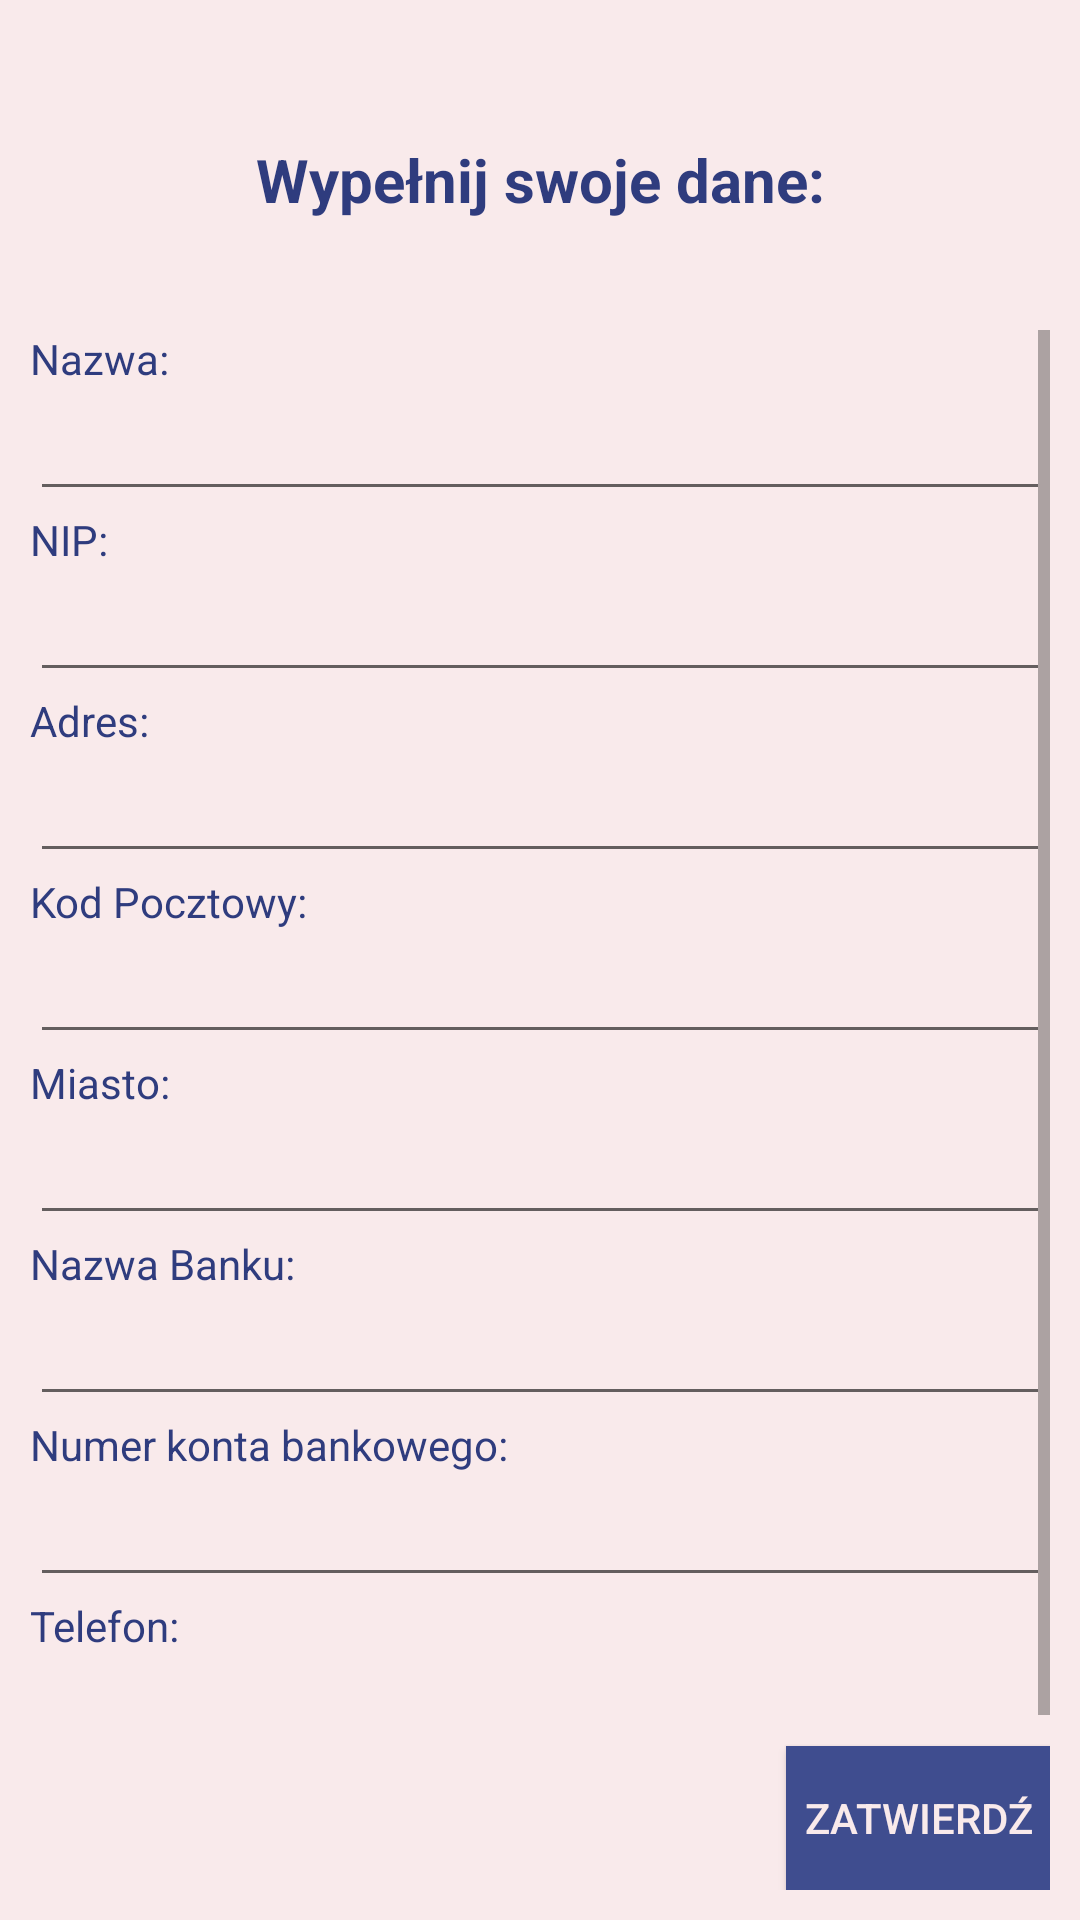

Write the Android layout XML for this screen, with the resource values it uses.
<!-- AndroidManifest.xml: application theme AppTheme -->
<!-- res/layout/prefs_activity.xml -->
<?xml version="1.0" encoding="utf-8"?>
<android.support.constraint.ConstraintLayout
        xmlns:app="http://schemas.android.com/apk/res-auto" xmlns:tools="http://schemas.android.com/tools"
        xmlns:android="http://schemas.android.com/apk/res/android"
        android:layout_width="match_parent"
        android:padding="10dp"
        android:background="@color/pink" android:layout_height="match_parent"
        android:layout_weight="3">

    <TextView
            android:gravity="center"
            android:textColor="@color/blue"
            android:textStyle="bold"
            android:textSize="20sp"
            android:text="@string/set_info_label"
            android:id="@+id/textView"
            app:layout_constraintTop_toTopOf="parent"
            app:layout_constraintEnd_toEndOf="parent" app:layout_constraintStart_toStartOf="parent"
            android:layout_height="100dp" android:layout_width="match_parent"/>
    <ScrollView
            android:layout_width="0dp"
            android:layout_height="0dp" app:layout_constraintTop_toBottomOf="@+id/textView"
            app:layout_constraintBottom_toTopOf="@+id/button3"
            app:layout_constraintEnd_toEndOf="parent"
            app:layout_constraintStart_toStartOf="parent">
        <LinearLayout
                android:layout_width="match_parent"
                android:orientation="vertical"
                android:layout_height="wrap_content"
                android:background="@color/pink"
                android:id="@+id/linearLayout">


            <TextView
                    android:text="@string/usr_name_label"
                    android:layout_width="match_parent"
                    android:layout_height="wrap_content"
                    android:textColor="@color/blue"/>

            <EditText
                    android:layout_width="match_parent"
                    android:layout_height="wrap_content"
                    android:inputType="textPersonName"
                    android:textSize="18sp"
                    android:textAlignment="center"
                    android:id="@+id/dealerNameText"/>


            <TextView
                    android:text="@string/usr_nip_label"
                    android:layout_width="match_parent"
                    android:layout_height="wrap_content"
                    android:textColor="@color/blue"/>


            <EditText
                    android:layout_width="match_parent"
                    android:layout_height="wrap_content"
                    android:inputType="numberDecimal"
                    android:textSize="18sp"
                    android:textAlignment="center"
                    android:id="@+id/dealerNIPText"/>

            <TextView
                    android:text="@string/usr_addr_label"
                    android:layout_width="match_parent"
                    android:layout_height="wrap_content"
                    android:textColor="@color/blue"/>


            <EditText
                    android:layout_width="match_parent"
                    android:layout_height="wrap_content"
                    android:inputType="textPersonName"
                    android:textSize="18sp"
                    android:textAlignment="center"
                    android:id="@+id/dealerAdressText"/>

            <TextView
                    android:text="@string/usr_postal_label"
                    android:layout_width="match_parent"
                    android:layout_height="wrap_content"
                    android:textColor="@color/blue"/>


            <EditText
                    android:layout_width="match_parent"
                    android:layout_height="wrap_content"
                    android:inputType="text"
                    android:textSize="18sp"
                    android:textAlignment="center"
                    android:id="@+id/dealerPostalText"/>


            <TextView
                    android:text="@string/usr_postal_city_label"
                    android:layout_width="match_parent"
                    android:layout_height="wrap_content"
                    android:textColor="@color/blue"/>

            <EditText
                    android:layout_width="match_parent"
                    android:layout_height="wrap_content"
                    android:inputType="textPersonName"
                    android:textSize="18sp"
                    android:textAlignment="center"
                    android:id="@+id/dealerCityText"/>
            <TextView
                    android:text="@string/usr_bank_name_label"
                    android:layout_width="match_parent"
                    android:layout_height="wrap_content"
                    android:textColor="@color/blue"/>

            <EditText
                    android:layout_width="match_parent"
                    android:layout_height="wrap_content"
                    android:inputType="textPersonName"
                    android:textSize="18sp"
                    android:textAlignment="center"
                    android:id="@+id/dealerBankNameText"/>
            <TextView
                    android:text="@string/usr_account_num_label"
                    android:layout_width="match_parent"
                    android:layout_height="wrap_content"
                    android:textColor="@color/blue"/>

            <EditText
                    android:layout_width="match_parent"
                    android:layout_height="wrap_content"
                    android:inputType="numberDecimal"
                    android:textSize="18sp"
                    android:textAlignment="center"
                    android:id="@+id/dealerBankNumberText"/>

            <TextView
                    android:text="@string/usr_phone_num_label"
                    android:layout_width="match_parent"
                    android:layout_height="wrap_content"
                    android:textColor="@color/blue"/>

            <EditText
                    android:layout_width="match_parent"
                    android:layout_height="wrap_content"
                    android:inputType="numberDecimal"
                    android:textSize="18sp"
                    android:textAlignment="center"
                    android:id="@+id/dealerPhoneText"/>
        </LinearLayout>
    </ScrollView>

    <Button
            android:layout_width="wrap_content"
            android:text="@string/confirm_button_label"
            android:onClick="confirmOnClick"
            android:background="@color/more_blue"
            android:textColor="@color/pink"
            android:layout_gravity="end"
            android:layout_height="wrap_content"
            app:layout_constraintBottom_toBottomOf="parent"
            app:layout_constraintEnd_toEndOf="parent" android:id="@+id/button3"/>
</android.support.constraint.ConstraintLayout>
<!-- resources referenced by this layout -->
<resources>
  <color name="blue">#2f3c7e</color>
  <color name="more_blue">#3f4d8f</color>
  <color name="pink">#f9eaeb</color>
  <string name="confirm_button_label">ZATWIERDŹ</string>
  <string name="set_info_label">Wypełnij swoje dane: </string>
  <string name="usr_account_num_label">Numer konta bankowego: </string>
  <string name="usr_addr_label">Adres: </string>
  <string name="usr_bank_name_label">Nazwa Banku: </string>
  <string name="usr_name_label">Nazwa: </string>
  <string name="usr_nip_label">NIP: </string>
  <string name="usr_phone_num_label">Telefon: </string>
  <string name="usr_postal_city_label">Miasto: </string>
  <string name="usr_postal_label">Kod Pocztowy: </string>
  <style name="AppTheme" parent="Theme.AppCompat.Light.DarkActionBar">
          
          <item name="colorPrimary">@color/more_blue</item>
          <item name="colorPrimaryDark">@color/blue</item>
          <item name="colorAccent">@color/blue</item>
      </style>
</resources>
